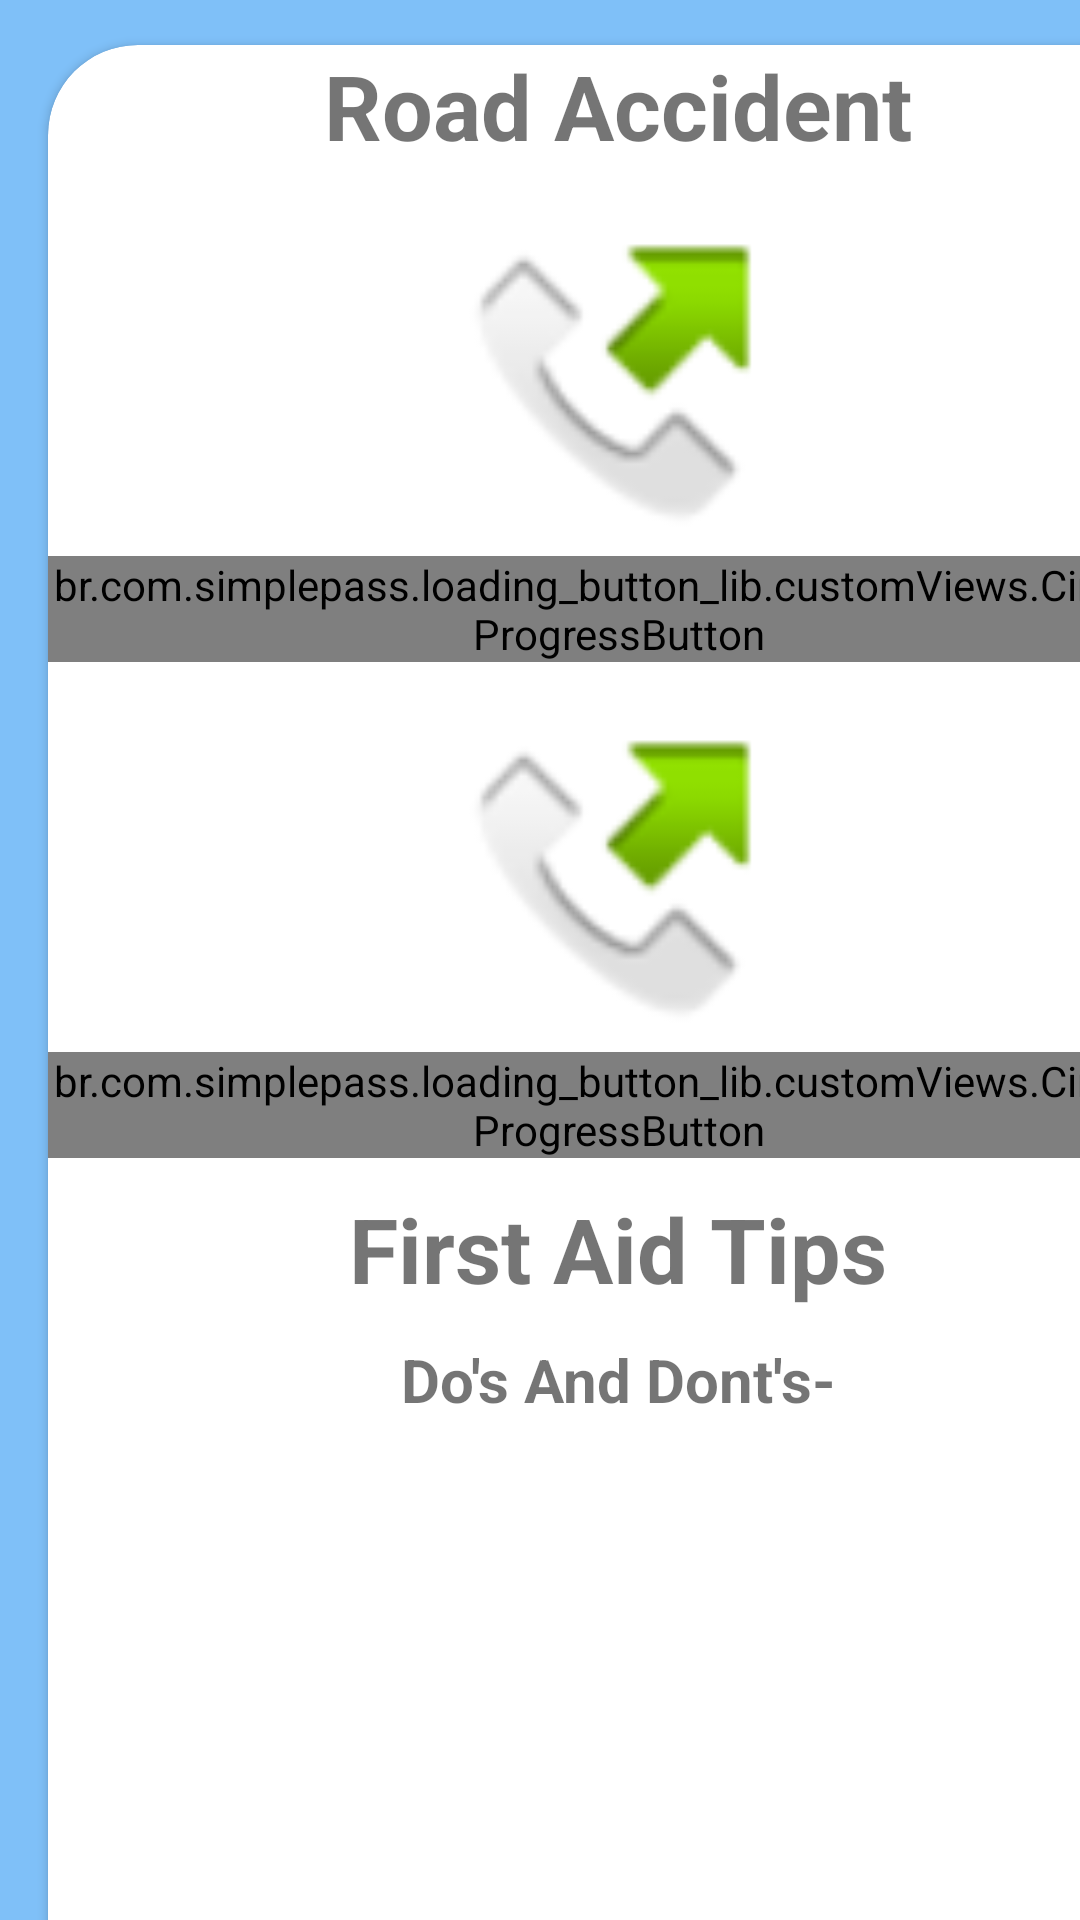

Reconstruct the res/layout file that produces this screen, plus the resources it refers to.
<!-- AndroidManifest.xml: application theme Theme.ESwasthyaSuraksha -->
<!-- res/layout/activity_accident.xml -->
<?xml version="1.0" encoding="utf-8"?>
<androidx.constraintlayout.widget.ConstraintLayout xmlns:android="http://schemas.android.com/apk/res/android"
    xmlns:app="http://schemas.android.com/apk/res-auto"
    xmlns:tools="http://schemas.android.com/tools"
    android:layout_width="match_parent"
    android:layout_height="match_parent"
    android:background="#7FC0F8"
    tools:context=".Accident">

    <androidx.cardview.widget.CardView
        android:layout_width="380dp"
        android:layout_height="700dp"
        android:layout_marginStart="16dp"
        android:layout_marginTop="15dp"
        app:cardCornerRadius="30dp"
        app:layout_constraintStart_toStartOf="parent"
        app:layout_constraintTop_toTopOf="parent">
        <ScrollView
            android:layout_width="match_parent"
            android:layout_height="wrap_content">

        <LinearLayout
            android:layout_width="match_parent"
            android:layout_height="match_parent"
            android:orientation="vertical">

            <androidx.appcompat.widget.AppCompatTextView
                android:layout_width="match_parent"
                android:layout_height="wrap_content"
                android:gravity="center"
                android:text="@string/road_accident"
                android:textSize="30sp"
                android:textStyle="bold"/>



            <androidx.appcompat.widget.AppCompatImageView
                android:layout_width="128dp"
                android:layout_height="105dp"
                android:layout_gravity="center"
                android:layout_marginTop="25dp"
                android:src="@android:drawable/sym_call_outgoing"/>
            <br.com.simplepass.loading_button_lib.customViews.CircularProgressButton
                android:id="@+id/cirOkayButtonAmbulance"
                style="@style/loginButton"
                android:layout_gravity="center_horizontal"
                android:layout_marginTop="@dimen/loginViewsMargin"
                android:text="@string/call_ambulance"
                android:textSize="20sp"
                app:initialCornerAngle="27dp"
                app:spinning_bar_color="#FFF"
                app:spinning_bar_padding="10dp"
                app:spinning_bar_width="4dp" />

            <androidx.appcompat.widget.AppCompatImageView
                android:layout_width="128dp"
                android:layout_height="105dp"
                android:layout_gravity="center"
                android:layout_marginTop="25dp"
                android:src="@android:drawable/sym_call_outgoing"/>
            <br.com.simplepass.loading_button_lib.customViews.CircularProgressButton
                android:id="@+id/cirOkayButtonPolice"
                style="@style/loginButton"
                android:layout_gravity="center_horizontal"
                android:layout_marginTop="@dimen/loginViewsMargin"
                android:text="@string/call_police"
                android:textSize="20sp"
                app:initialCornerAngle="27dp"
                app:spinning_bar_color="#FFF"
                app:spinning_bar_padding="10dp"
                app:spinning_bar_width="4dp" />

            <androidx.appcompat.widget.AppCompatTextView
                android:layout_width="match_parent"
                android:layout_height="wrap_content"
                android:gravity="center"
                android:text="First Aid Tips"
                android:layout_marginTop="10dp"
                android:textSize="30sp"
                android:textStyle="bold"/>

            <androidx.appcompat.widget.AppCompatTextView
                android:layout_width="match_parent"
                android:layout_height="wrap_content"
                android:gravity="center"
                android:text="Do's And Dont's-"
                android:layout_marginTop="10dp"
                android:textSize="20sp"
                android:textStyle="bold"/>


        </LinearLayout>

        </ScrollView>

    </androidx.cardview.widget.CardView>

</androidx.constraintlayout.widget.ConstraintLayout>
<!-- resources referenced by this layout -->
<resources>
  <string name="call_ambulance">Call Ambulance</string>
  <string name="call_police">Call Police</string>
  <string name="road_accident">Road Accident</string>
  <style name="loginButton" parent="viewParent">
          <item name="android:background">@drawable/button_background_blue</item>
          <item name="android:textColor">@color/whiteTextColor</item>
          <item name="android:textStyle">bold</item>
      </style>
  <style name="Theme.ESwasthyaSuraksha" parent="Theme.MaterialComponents.DayNight.DarkActionBar">
          
          <item name="colorPrimary">@color/purple_500</item>
          <item name="colorPrimaryVariant">@color/purple_700</item>
          <item name="colorOnPrimary">@color/white</item>
          
          <item name="colorSecondary">@color/teal_200</item>
          <item name="colorSecondaryVariant">@color/teal_700</item>
          <item name="colorOnSecondary">@color/black</item>
          
          <item name="android:statusBarColor" tools:targetApi="l">?attr/colorPrimaryVariant</item>
          
      </style>
  <style name="viewParent">
          <item name="android:layout_width">wrap_content</item>
          <item name="android:layout_height">wrap_content</item>
      </style>
  <!-- not gathered from this repository: default colours our renderer supplied (Android Studio template values) -->
  <color name="purple_500">#FF6200EE</color>
  <color name="purple_700">#FF3700B3</color>
  <color name="teal_200">#FF03DAC5</color>
  <color name="teal_700">#FF018786</color>
  <color name="black">#FF000000</color>
  <color name="white">#FFFFFFFF</color>
</resources>
